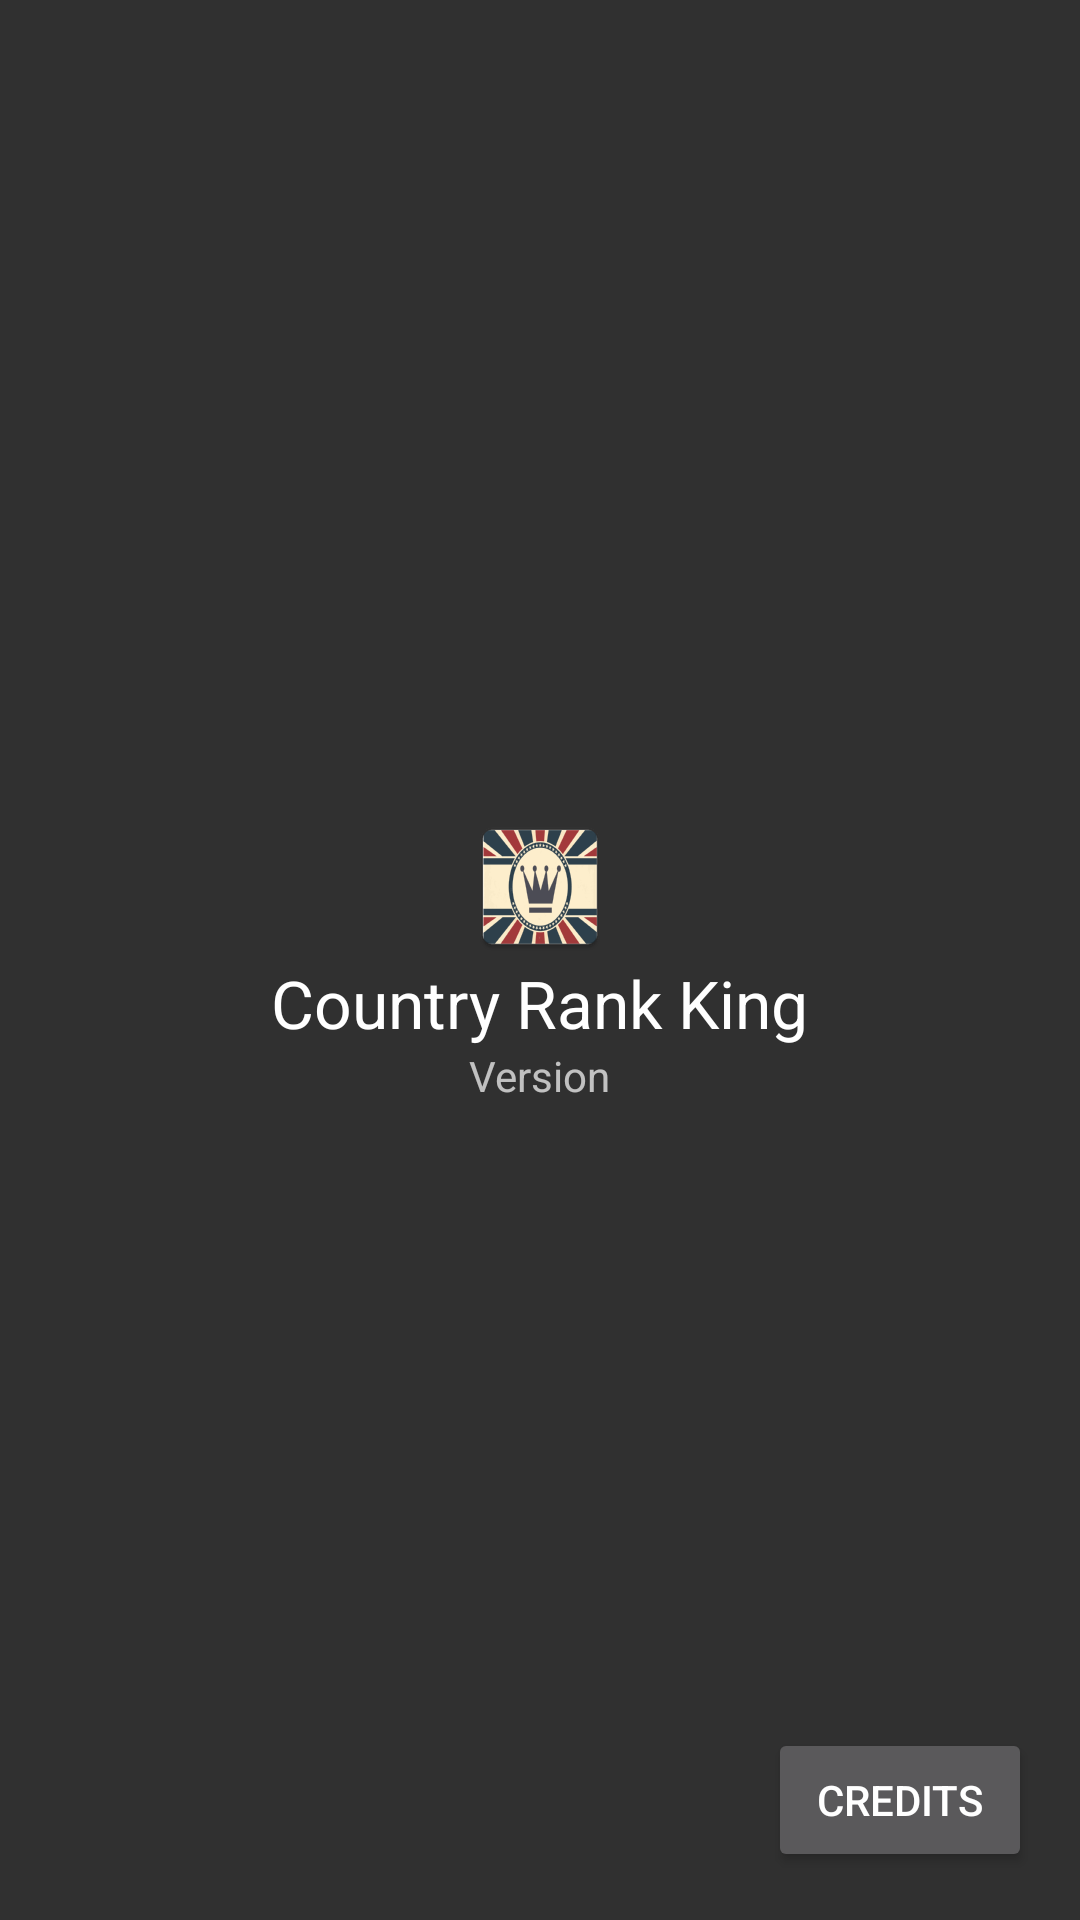

Here is an Android app screen rendered from its layout file. Give the layout XML and the strings, colors and styles it references.
<!-- AndroidManifest.xml: application theme AppTheme -->
<!-- res/layout/activity_about.xml -->
<?xml version="1.0" encoding="utf-8"?>
<RelativeLayout xmlns:android="http://schemas.android.com/apk/res/android"
    android:layout_width="match_parent" android:layout_height="match_parent"
    android:paddingBottom="@dimen/activity_vertical_margin"
    android:paddingLeft="@dimen/activity_horizontal_margin"
    android:paddingRight="@dimen/activity_horizontal_margin"
    android:paddingTop="@dimen/activity_vertical_margin"
    android:id="@+id/viewClose">

    <Button
        android:layout_width="wrap_content"
        android:layout_height="wrap_content"
        android:text="@string/button_credits"
        android:id="@+id/buttonCredits"
        android:layout_alignParentBottom="true"
        android:layout_alignParentRight="true"
        android:layout_alignParentEnd="true" />

    <LinearLayout
        android:orientation="vertical"
        android:layout_width="wrap_content"
        android:layout_height="wrap_content"
        android:gravity="center_horizontal"
        android:layout_centerVertical="true"
        android:id="@+id/layoutAppDetails"
        android:layout_alignRight="@+id/buttonCredits"
        android:layout_alignEnd="@+id/buttonCredits"
        android:layout_alignParentLeft="true"
        android:layout_alignParentStart="true">

        <ImageView
            android:layout_width="wrap_content"
            android:layout_height="wrap_content"
            android:id="@+id/imageView"
            android:src="@mipmap/ic_launcher"
            android:contentDescription="@string/about_application_icon"/>

        <TextView
            android:layout_width="wrap_content"
            android:layout_height="wrap_content"
            android:textAppearance="?android:attr/textAppearanceLarge"
            android:text="@string/app_name"
            android:id="@+id/textAppName" />

        <TextView
            android:layout_width="wrap_content"
            android:layout_height="wrap_content"
            android:textAppearance="?android:attr/textAppearanceSmall"
            android:text="@string/about_application_version"
            android:id="@+id/textVersion" />
    </LinearLayout>

    <ListView
        android:layout_width="wrap_content"
        android:layout_height="wrap_content"
        android:id="@+id/listViewCredits"
        android:layout_above="@+id/buttonCredits"
        android:layout_centerHorizontal="true"
        android:layout_below="@+id/linearLayout"
        android:visibility="invisible" />

    <LinearLayout
        android:orientation="vertical"
        android:layout_width="wrap_content"
        android:layout_height="wrap_content"
        android:gravity="center_horizontal"
        android:id="@+id/linearLayout"
        android:layout_alignParentTop="true"
        android:layout_alignRight="@+id/buttonCredits"
        android:layout_alignEnd="@+id/buttonCredits"
        android:layout_alignParentLeft="true"
        android:layout_alignParentStart="true"
        android:visibility="invisible">

        <ImageView
            android:layout_width="wrap_content"
            android:layout_height="wrap_content"
            android:id="@+id/imageView2"
            android:src="@mipmap/ic_launcher"
            android:contentDescription="@string/about_application_icon"/>

        <TextView
            android:layout_width="wrap_content"
            android:layout_height="wrap_content"
            android:textAppearance="?android:attr/textAppearanceLarge"
            android:text="@string/app_name"
            android:id="@+id/textView" />

        <TextView
            android:layout_width="wrap_content"
            android:layout_height="wrap_content"
            android:textAppearance="?android:attr/textAppearanceSmall"
            android:text="@string/about_application_version"
            android:id="@+id/textView3"/>
    </LinearLayout>

</RelativeLayout>
<!-- resources referenced by this layout -->
<resources>
  <dimen name="activity_horizontal_margin">16dp</dimen>
  <dimen name="activity_vertical_margin">16dp</dimen>
  <!-- mipmap ic_launcher: png bitmap (mipmap-hdpi, 7005 bytes) -->
  <string name="about_application_icon">Application Icon</string>
  <string name="about_application_version">Version</string>
  <string name="app_name">Country Rank King</string>
  <string name="button_credits">Credits</string>
  <style name="AppTheme" parent="AppTheme.Base" />
  <style name="AppTheme.Base" parent="Theme.AppCompat">
          <item name="colorPrimary">@color/colorPrimary</item>
          <item name="colorPrimaryDark">@color/colorPrimaryDark</item>
          <item name="android:windowNoTitle">true</item>
          <item name="windowActionBar">false</item>
      </style>
  <item name="colorPrimary" type="color">#FF33AA33</item>
  <item name="colorPrimaryDark" type="color">#FF33AAAA</item>
</resources>
